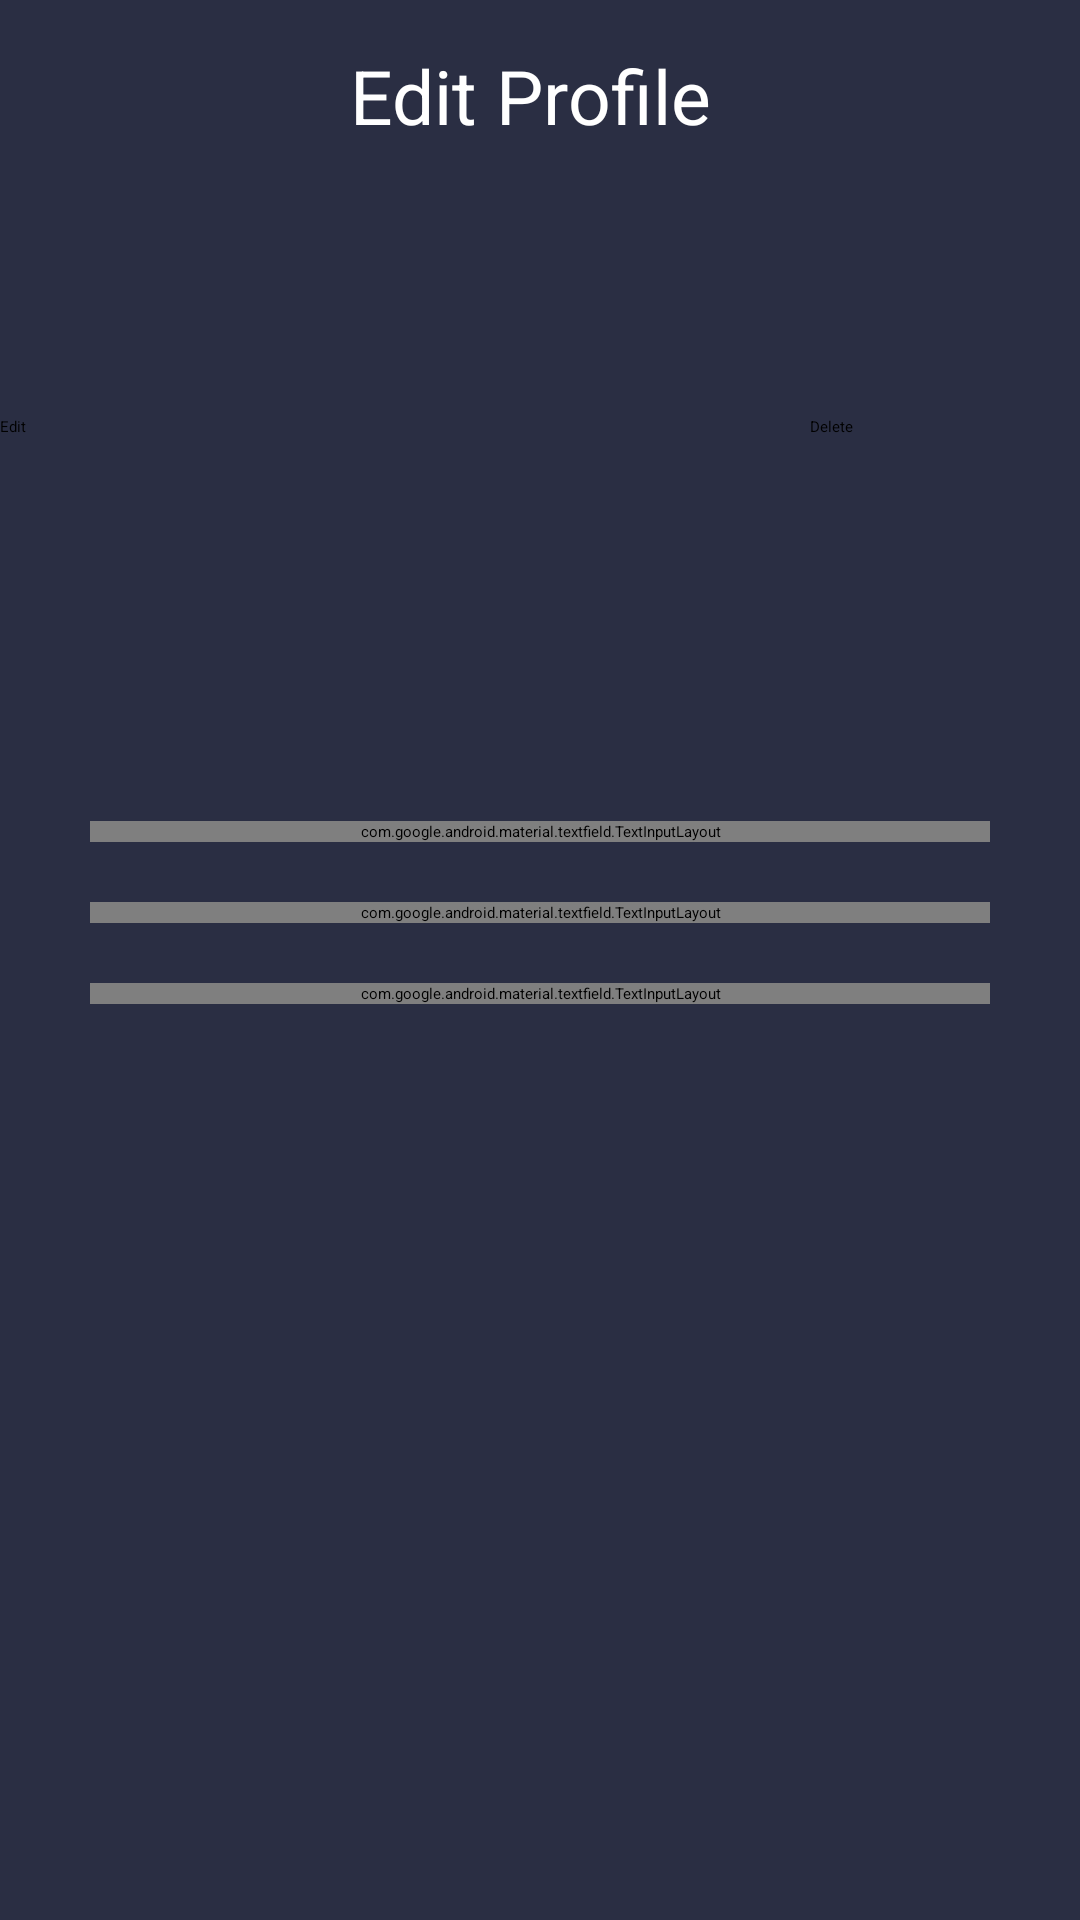

Produce the Android XML layout that renders to this screen, including the resource entries it uses.
<!-- AndroidManifest.xml: application theme Theme.MyApplication -->
<!-- res/layout/fragment_view.xml -->
<?xml version="1.0" encoding="utf-8"?>
<RelativeLayout xmlns:android="http://schemas.android.com/apk/res/android"
    xmlns:tools="http://schemas.android.com/tools"
    android:layout_width="match_parent"
    android:layout_height="match_parent"
    android:background="@drawable/profile_bk"
    tools:context=".ViewFragment">

    
    <TextView
        android:id="@+id/title"
        android:layout_width="wrap_content"
        android:layout_height="wrap_content"
        android:layout_centerHorizontal="true"
        android:layout_margin="15dp"
        android:text="Edit Profile "
        android:textColor="@color/white"
        android:textSize="25sp" />

    <ImageView
        android:id="@+id/imageView"
        android:layout_width="150dp"
        android:layout_height="150dp"
        android:layout_below="@id/title"
        android:layout_centerHorizontal="true"
        android:layout_margin="15dp"
        android:src="@mipmap/ic_launcher" />

    <Button
        android:id="@+id/buttonEdit"
        android:layout_width="100dp"
        android:layout_height="wrap_content"
        android:layout_below="@id/title"
        android:layout_marginTop="75dp"
        android:layout_toStartOf="@id/imageView"
        android:background="@drawable/white_rounded_shape"
        android:text="Edit" />

    <Button
        android:id="@+id/buttonDelete"
        android:layout_width="100dp"
        android:layout_height="wrap_content"
        android:layout_below="@id/title"
        android:layout_marginTop="75dp"
        android:layout_toEndOf="@id/imageView"
        android:background="@drawable/white_rounded_shape"
        android:text="Delete" />

    <LinearLayout
        android:id="@+id/LL1"
        android:layout_width="match_parent"
        android:layout_height="wrap_content"
        android:layout_below="@id/imageView"
        android:layout_margin="20dp"
        android:orientation="vertical">

        <com.google.android.material.textfield.TextInputLayout
            style="@style/Widget.MaterialComponents.TextInputLayout.OutlinedBox"
            android:layout_width="match_parent"
            android:layout_height="wrap_content"
            android:layout_margin="10dp"
            android:textColorHint="#A5A2A2">

            <com.google.android.material.textfield.TextInputEditText
                android:id="@+id/et_name"
                android:layout_width="match_parent"
                android:layout_height="55dp"
                android:ems="10"
                android:hint="User Name :"
                android:inputType="textMultiLine"
                android:textColor="@color/white"
                android:textSize="18sp" />
        </com.google.android.material.textfield.TextInputLayout>

        <com.google.android.material.textfield.TextInputLayout
            style="@style/Widget.MaterialComponents.TextInputLayout.OutlinedBox"
            android:layout_width="match_parent"
            android:layout_height="wrap_content"
            android:layout_margin="10dp"
            android:textColorHint="#A5A2A2">

            <com.google.android.material.textfield.TextInputEditText
                android:id="@+id/et_userEmail"
                android:layout_width="match_parent"
                android:layout_height="55dp"
                android:ems="10"
                android:hint="User Email :"
                android:inputType="textMultiLine"
                android:textColor="@color/white"
                android:textSize="18sp" />
        </com.google.android.material.textfield.TextInputLayout>

        <com.google.android.material.textfield.TextInputLayout
            style="@style/Widget.MaterialComponents.TextInputLayout.OutlinedBox"
            android:layout_width="match_parent"
            android:layout_height="wrap_content"
            android:layout_margin="10dp"
            android:textColorHint="#A5A2A2">

            <com.google.android.material.textfield.TextInputEditText
                android:id="@+id/et_phone"
                android:layout_width="match_parent"
                android:layout_height="55dp"
                android:ems="10"
                android:hint="User Phone :"
                android:inputType="textMultiLine"
                android:textColor="@color/white"
                android:textSize="18sp" />
        </com.google.android.material.textfield.TextInputLayout>
    </LinearLayout>
</RelativeLayout>
<!-- resources referenced by this layout -->
<resources>
  <color name="white">#ffffffff</color>
  <!-- drawable profile_bk (drawable) -->
  <?xml version="1.0" encoding="utf-8"?>
  <shape xmlns:android="http://schemas.android.com/apk/res/android" android:shape="rectangle" >
      <gradient
          android:angle="0"
          android:centerX="35%"
          android:startColor="#2A2E43"
          android:endColor="#2A2E43"
          android:type="linear"
          />
  </shape>
</resources>
